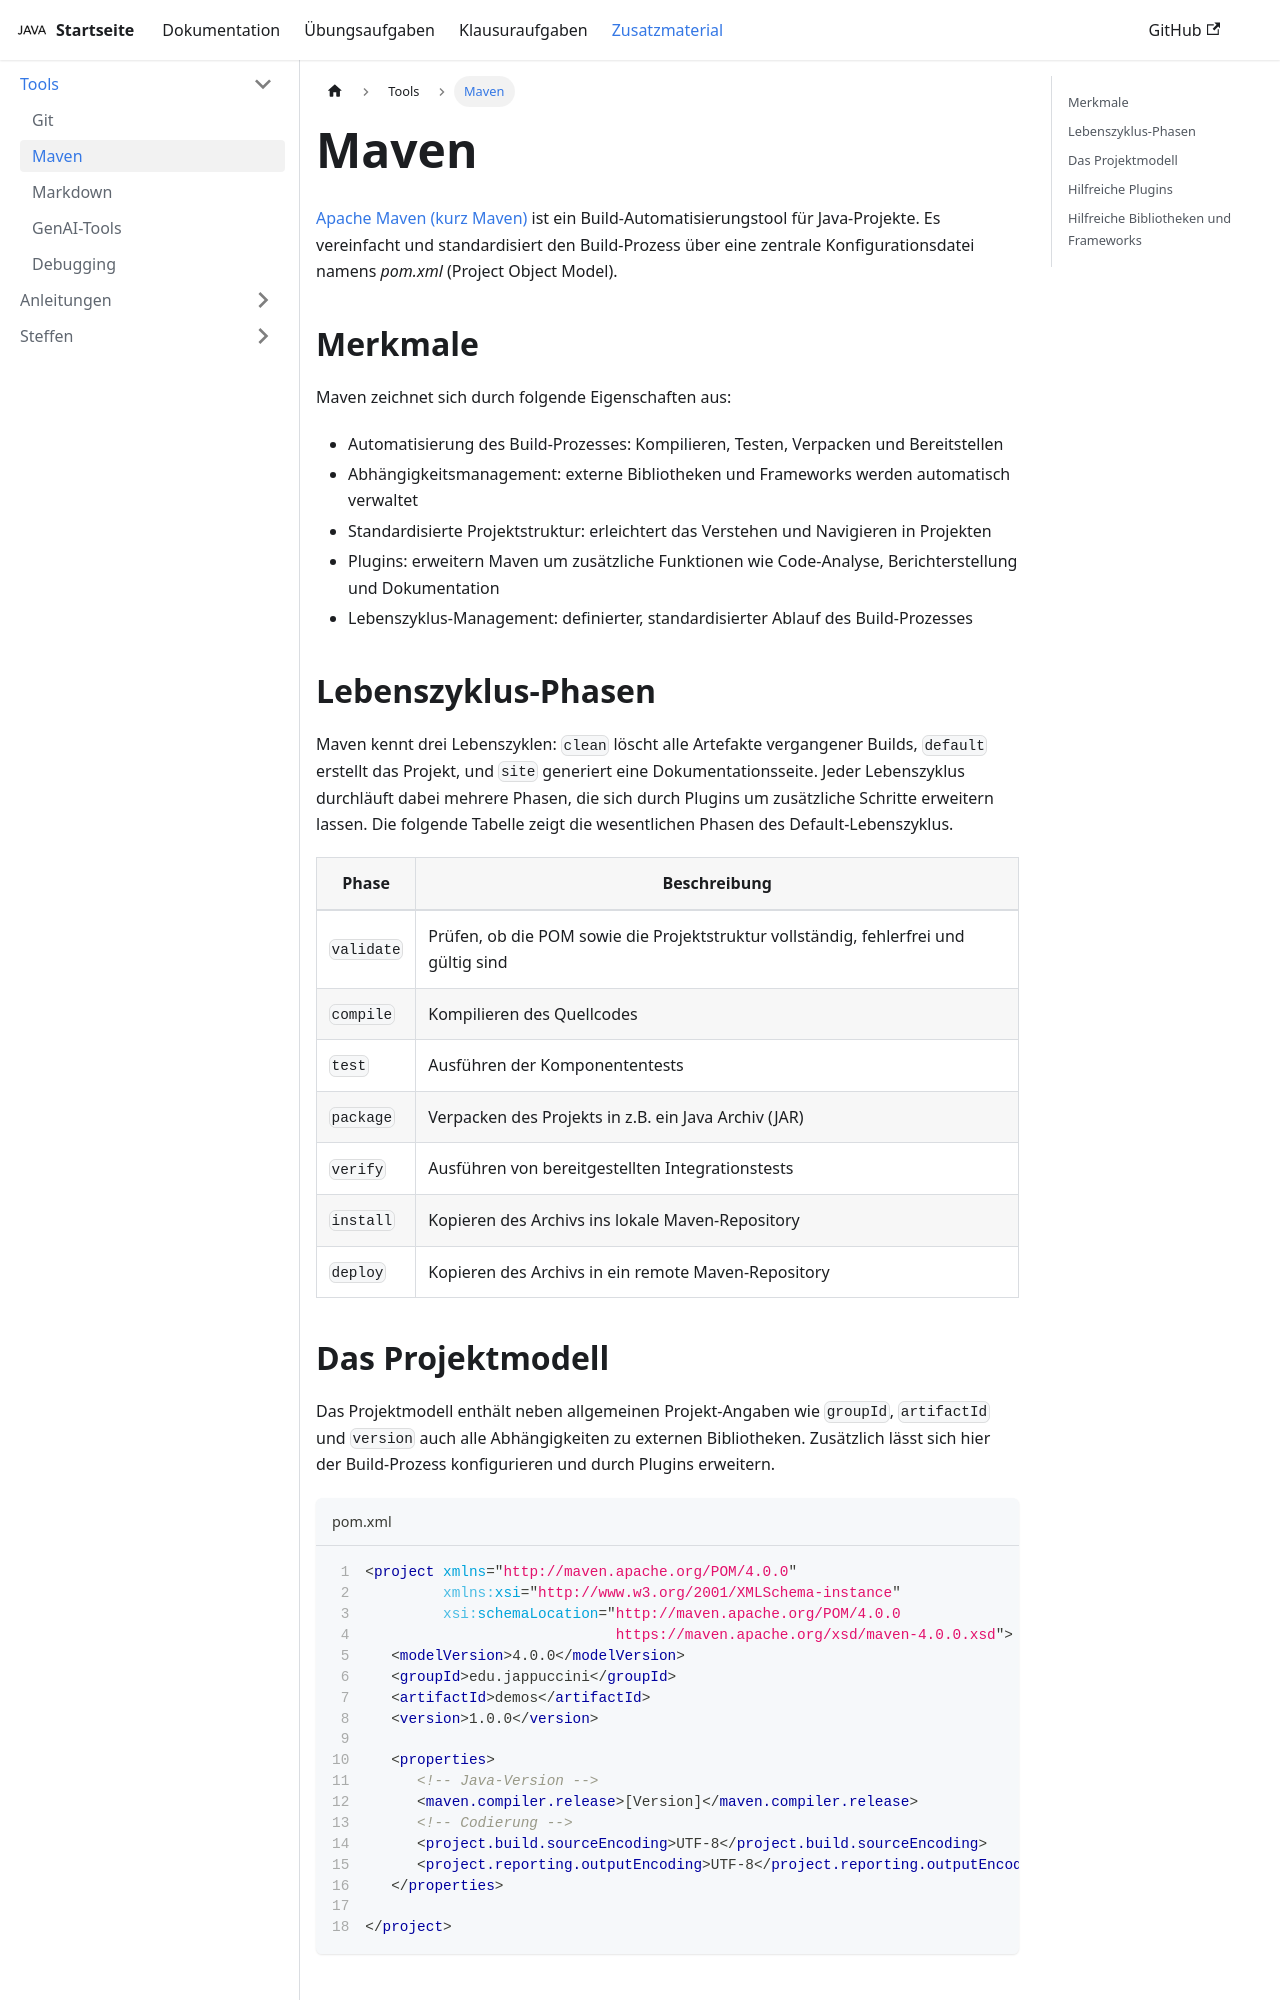

repository: jappuccini/java-docs · page: pr-preview/pr-492/additional-material/tools/maven/index.html · generator: docusaurus

---
title: Maven
description: ''
sidebar_position: 20
tags: [maven]
---

import Tabs from '@theme/Tabs'; import TabItem from '@theme/TabItem';

[Apache Maven (kurz Maven)](https://maven.apache.org/) ist ein
Build-Automatisierungstool für Java-Projekte. Es vereinfacht und standardisiert
den Build-Prozess über eine zentrale Konfigurationsdatei namens _pom.xml_
(Project Object Model).

## Merkmale

Maven zeichnet sich durch folgende Eigenschaften aus:

- Automatisierung des Build-Prozesses: Kompilieren, Testen, Verpacken und
  Bereitstellen
- Abhängigkeitsmanagement: externe Bibliotheken und Frameworks werden
  automatisch verwaltet
- Standardisierte Projektstruktur: erleichtert das Verstehen und Navigieren in
  Projekten
- Plugins: erweitern Maven um zusätzliche Funktionen wie Code-Analyse,
  Berichterstellung und Dokumentation
- Lebenszyklus-Management: definierter, standardisierter Ablauf des
  Build-Prozesses

## Lebenszyklus-Phasen

Maven kennt drei Lebenszyklen: `clean` löscht alle Artefakte vergangener Builds,
`default` erstellt das Projekt, und `site` generiert eine Dokumentationsseite.
Jeder Lebenszyklus durchläuft dabei mehrere Phasen, die sich durch Plugins um
zusätzliche Schritte erweitern lassen. Die folgende Tabelle zeigt die
wesentlichen Phasen des Default-Lebenszyklus.

| Phase      | Beschreibung                                                                         |
| ---------- | ------------------------------------------------------------------------------------ |
| `validate` | Prüfen, ob die POM sowie die Projektstruktur vollständig, fehlerfrei und gültig sind |
| `compile`  | Kompilieren des Quellcodes                                                           |
| `test`     | Ausführen der Komponententests                                                       |
| `package`  | Verpacken des Projekts in z.B. ein Java Archiv (JAR)                                 |
| `verify`   | Ausführen von bereitgestellten Integrationstests                                     |
| `install`  | Kopieren des Archivs ins lokale Maven-Repository                                     |
| `deploy`   | Kopieren des Archivs in ein remote Maven-Repository                                  |

## Das Projektmodell

Das Projektmodell enthält neben allgemeinen Projekt-Angaben wie `groupId`,
`artifactId` und `version` auch alle Abhängigkeiten zu externen Bibliotheken.
Zusätzlich lässt sich hier der Build-Prozess konfigurieren und durch Plugins
erweitern.

```xml title="pom.xml" showLineNumbers
<project xmlns="http://maven.apache.org/POM/4.0.0"
         xmlns:xsi="http://www.w3.org/2001/XMLSchema-instance"
         xsi:schemaLocation="http://maven.apache.org/POM/4.0.0
                             https://maven.apache.org/xsd/maven-4.0.0.xsd">
   <modelVersion>4.0.0</modelVersion>
   <groupId>edu.jappuccini</groupId>
   <artifactId>demos</artifactId>
   <version>1.0.0</version>

   <properties>
      <!-- Java-Version -->
      <maven.compiler.release>[Version]</maven.compiler.release>
      <!-- Codierung -->
      <project.build.sourceEncoding>UTF-8</project.build.sourceEncoding>
      <project.reporting.outputEncoding>UTF-8</project.reporting.outputEncoding>
   </properties>

</project>
```
